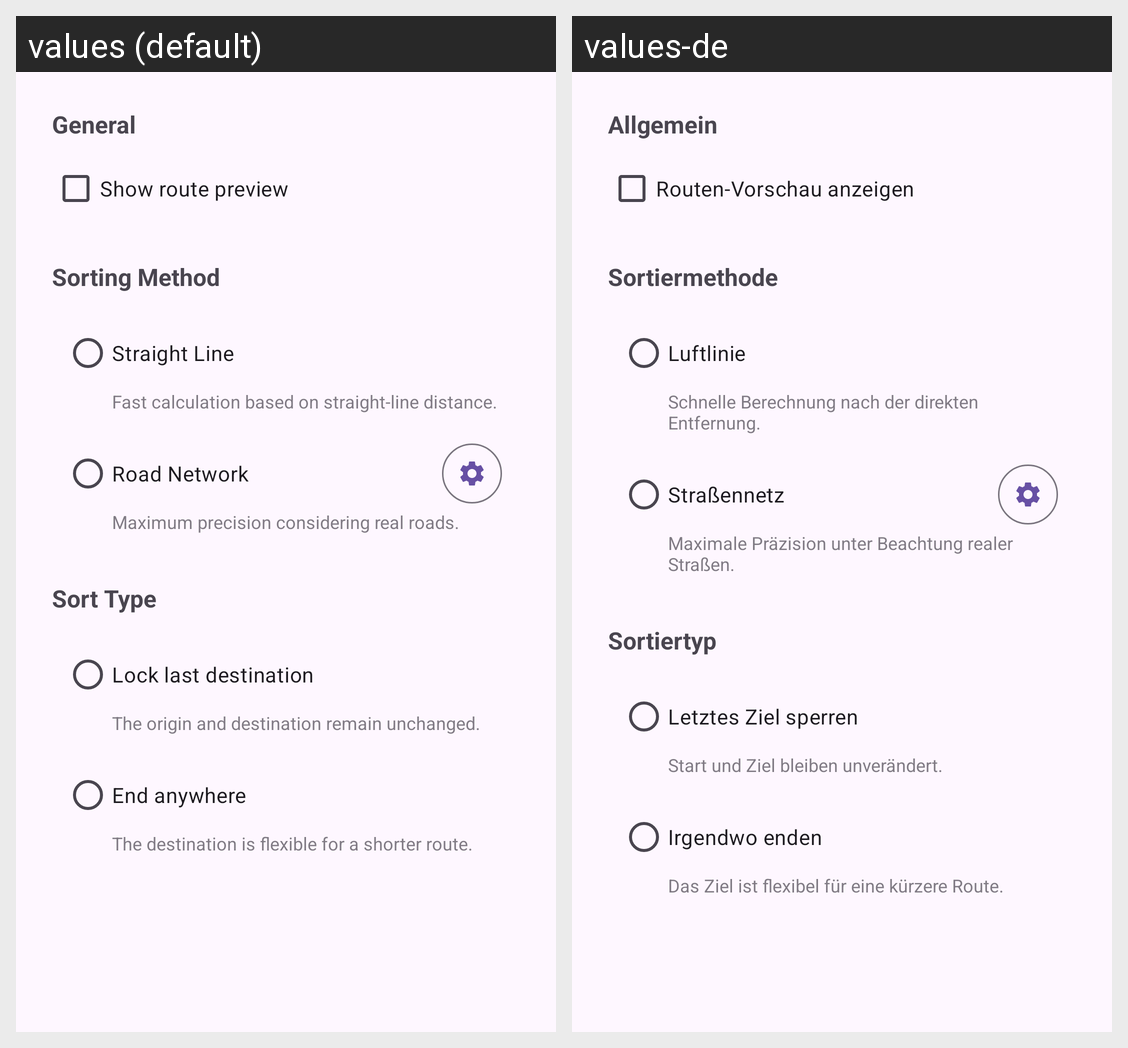

The same Android screen rendered under two of its app's locales, left to right. List the strings drawn on it with the default value and each locale's translation.
Android screen res/layout/dialog_settings.xml rendered under 2 locales, left to right: values (default), values-de. Device: Nexus 5 (rendered at 1080×1920; each locale shown at half size, 540×960, under a caption strip naming it); theme Theme.ExtensionsForMaps.
Strings drawn on this screen, with the default value and each locale's value (text and hints the layout hard-codes, and strings that could not be matched under every locale, appear in the picture but are not listed):

settings_section_general
  values: General
  values-de: Allgemein

settings_show_preview
  values: Show route preview
  values-de: Routen-Vorschau anzeigen

settings_section_optimization_method
  values: Sorting Method
  values-de: Sortiermethode

settings_method_haversine
  values: Straight Line
  values-de: Luftlinie

settings_method_haversine_desc
  values: Fast calculation based on straight-line distance.
  values-de: Schnelle Berechnung nach der direkten Entfernung.

settings_method_ors
  values: Road Network
  values-de: Straßennetz

settings_method_ors_desc
  values: Maximum precision considering real roads.
  values-de: Maximale Präzision unter Beachtung realer Straßen.

settings_section_optimization_type
  values: Sort Type
  values-de: Sortiertyp

settings_type_fixed_destination
  values: Lock last destination
  values-de: Letztes Ziel sperren

settings_type_fixed_destination_desc
  values: The origin and destination remain unchanged.
  values-de: Start und Ziel bleiben unverändert.

settings_type_any_destination
  values: End anywhere
  values-de: Irgendwo enden

settings_type_any_destination_desc
  values: The destination is flexible for a shorter route.
  values-de: Das Ziel ist flexibel für eine kürzere Route.
